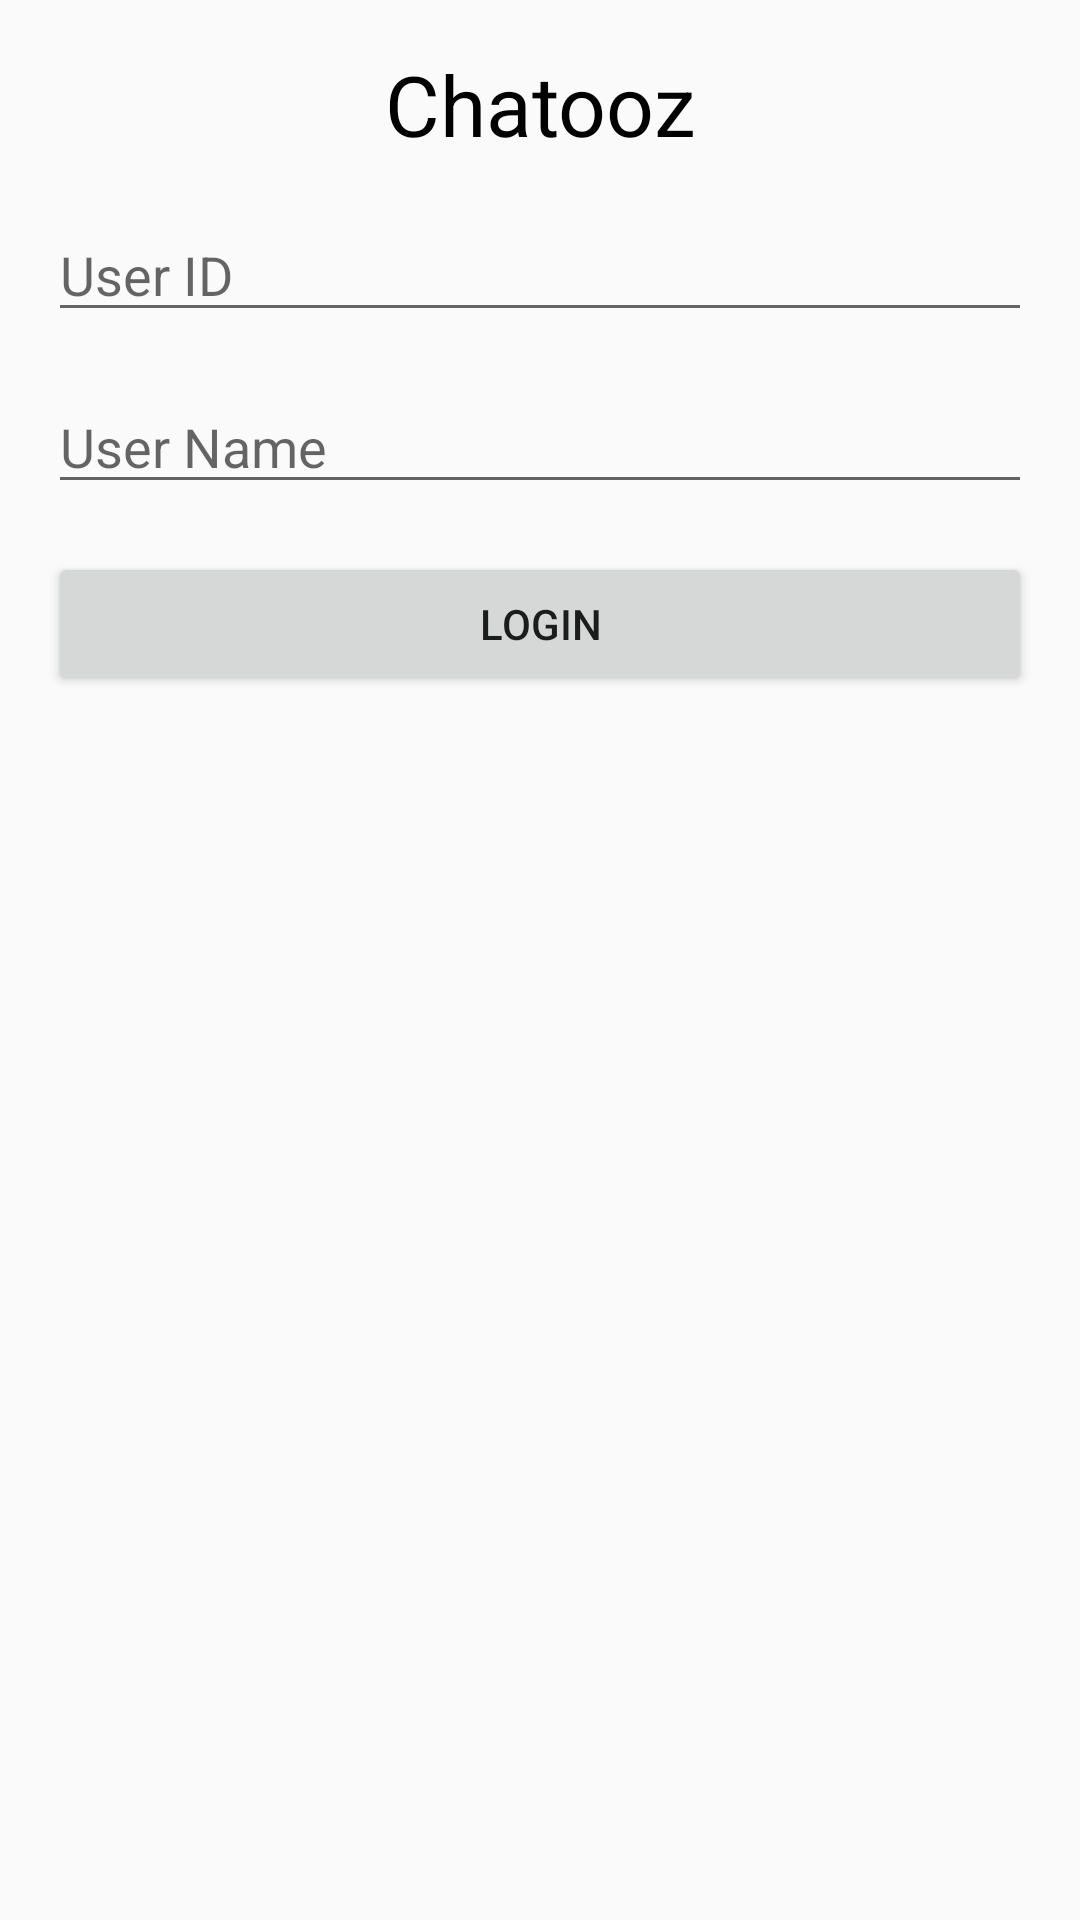

Write the Android layout XML for this screen, with the resource values it uses.
<!-- AndroidManifest.xml: application theme Theme.ChatoozAndroid -->
<!-- res/layout/login_activity.xml -->
<?xml version="1.0" encoding="utf-8"?>
<androidx.constraintlayout.widget.ConstraintLayout xmlns:android="http://schemas.android.com/apk/res/android"
    xmlns:app="http://schemas.android.com/apk/res-auto"
    xmlns:tools="http://schemas.android.com/tools"
    android:layout_width="match_parent"
    android:layout_height="match_parent"
    android:padding="16dp">

    <TextView
        android:id="@+id/textView"
        android:layout_width="wrap_content"
        android:layout_height="wrap_content"
        android:text="Chatooz"
        android:textColor="@color/black"
        android:textSize="28sp"
        app:layout_constraintEnd_toEndOf="parent"
        app:layout_constraintStart_toStartOf="parent"
        app:layout_constraintTop_toTopOf="parent" />

    <EditText
        android:id="@+id/userId"
        android:layout_width="match_parent"
        android:layout_height="wrap_content"
        android:hint="User ID"
        android:layout_marginVertical="16dp"
        app:layout_constraintEnd_toEndOf="parent"
        app:layout_constraintStart_toStartOf="parent"
        app:layout_constraintTop_toBottomOf="@+id/textView" />

    <EditText
        android:id="@+id/userName"
        android:layout_width="match_parent"
        android:layout_height="wrap_content"
        android:hint="User Name"
        android:layout_marginVertical="16dp"
        app:layout_constraintTop_toBottomOf="@+id/userId" />

    <Button
        android:layout_width="match_parent"
        android:layout_height="wrap_content"
        android:id="@+id/submit"
        android:layout_marginVertical="16dp"
        android:text="Login"
        app:layout_constraintTop_toBottomOf="@+id/userName"
        tools:layout_editor_absoluteX="16dp" />

</androidx.constraintlayout.widget.ConstraintLayout>
<!-- resources referenced by this layout -->
<resources>
  <style name="Theme.ChatoozAndroid" parent="Theme.AppCompat.DayNight.NoActionBar" />
  <!-- not gathered from this repository: default colours our renderer supplied (Android Studio template values) -->
  <color name="black">#FF000000</color>
</resources>
